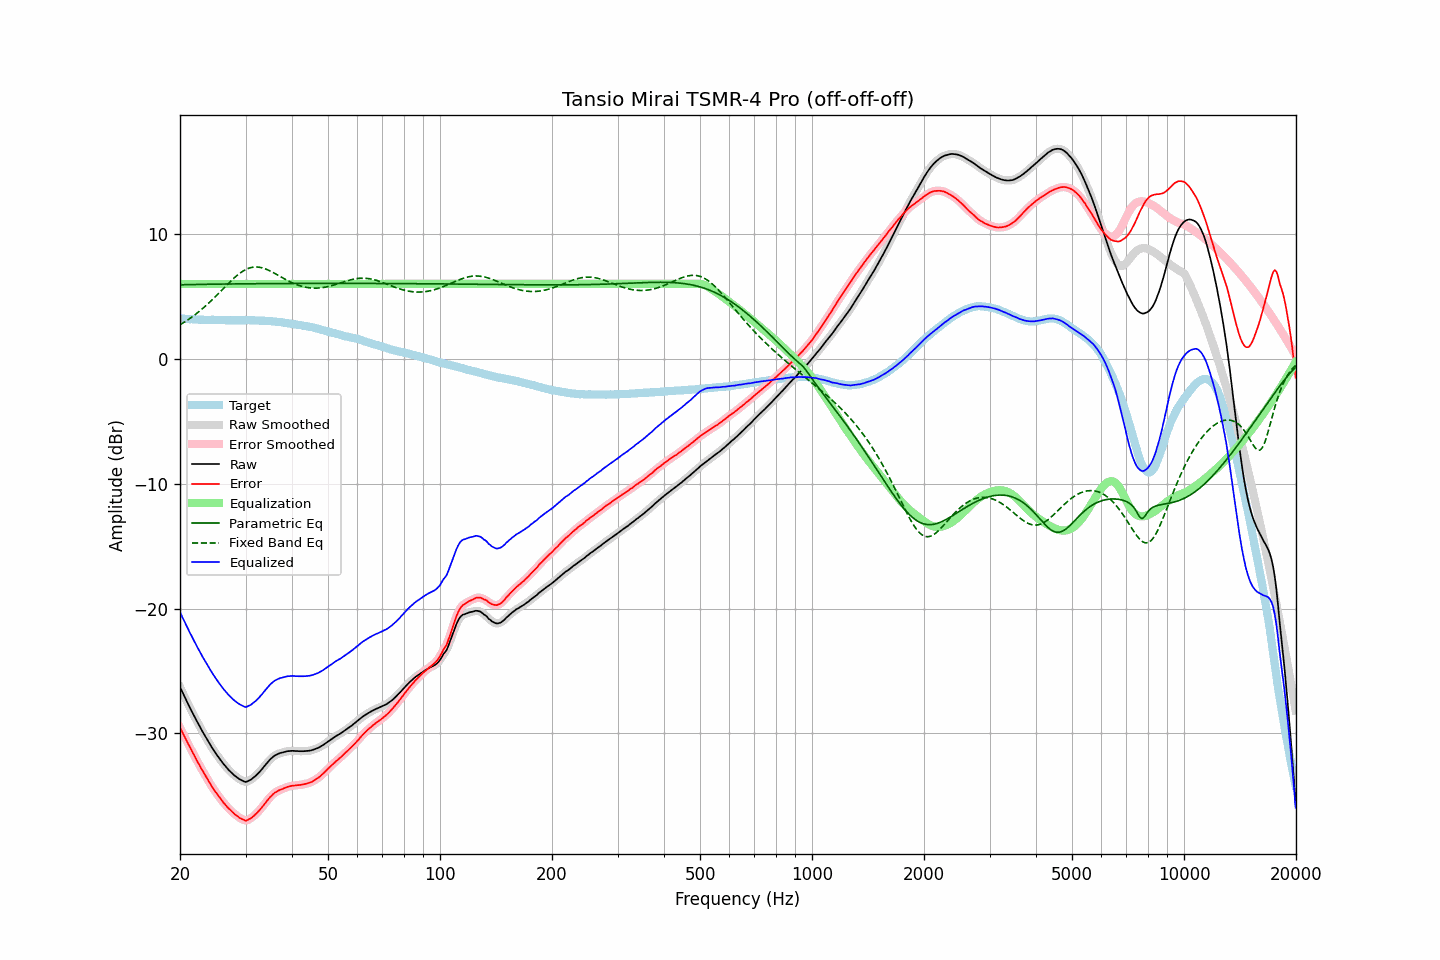

The table this chart was drawn from, first rows:
frequency, raw, error, smoothed, error_smoothed, equalization, parametric_eq, fixed_band_eq, equalized_raw, equalized_smoothed, target
20.00, -26.30, -29.54, -26.30, -29.53, 6.00, 5.93, 2.73, -20.30, -20.30, 3.24
20.20, -26.57, -29.79, -26.57, -29.79, 6.00, 5.93, 2.80, -20.57, -20.57, 3.22
20.40, -26.84, -30.05, -26.84, -30.05, 6.00, 5.94, 2.88, -20.84, -20.84, 3.21
20.61, -27.09, -30.30, -27.10, -30.30, 6.00, 5.94, 2.96, -21.09, -21.10, 3.21
20.81, -27.38, -30.57, -27.37, -30.56, 6.00, 5.94, 3.05, -21.38, -21.37, 3.19
21.02, -27.64, -30.81, -27.64, -30.82, 6.00, 5.94, 3.13, -21.64, -21.64, 3.18
21.23, -27.90, -31.06, -27.90, -31.07, 6.00, 5.95, 3.22, -21.90, -21.90, 3.17
21.44, -28.15, -31.33, -28.15, -31.32, 6.00, 5.95, 3.31, -22.15, -22.15, 3.18
21.66, -28.40, -31.57, -28.41, -31.57, 6.00, 5.95, 3.40, -22.40, -22.41, 3.17
21.87, -28.66, -31.82, -28.66, -31.82, 6.00, 5.95, 3.50, -22.66, -22.66, 3.16
22.09, -28.91, -32.06, -28.91, -32.05, 6.00, 5.96, 3.60, -22.91, -22.91, 3.15
22.31, -29.15, -32.30, -29.15, -32.29, 6.00, 5.96, 3.70, -23.15, -23.15, 3.15
22.54, -29.37, -32.51, -29.38, -32.52, 6.00, 5.96, 3.81, -23.37, -23.38, 3.14
22.76, -29.62, -32.76, -29.62, -32.76, 6.00, 5.96, 3.91, -23.62, -23.62, 3.14
22.99, -29.86, -32.99, -29.85, -32.98, 6.00, 5.97, 4.02, -23.86, -23.85, 3.13
23.22, -30.08, -33.20, -30.08, -33.21, 6.00, 5.97, 4.13, -24.08, -24.08, 3.12
23.45, -30.30, -33.42, -30.30, -33.42, 6.00, 5.97, 4.25, -24.30, -24.30, 3.12
23.69, -30.52, -33.65, -30.52, -33.64, 6.00, 5.97, 4.37, -24.52, -24.52, 3.12
23.92, -30.75, -33.87, -30.74, -33.87, 6.00, 5.97, 4.48, -24.75, -24.74, 3.12
24.16, -30.96, -34.08, -30.96, -34.08, 6.00, 5.98, 4.61, -24.96, -24.96, 3.12
24.40, -31.16, -34.29, -31.16, -34.29, 6.00, 5.98, 4.73, -25.16, -25.16, 3.13
24.65, -31.35, -34.48, -31.36, -34.48, 6.00, 5.98, 4.86, -25.35, -25.36, 3.13
24.89, -31.55, -34.67, -31.55, -34.67, 6.00, 5.98, 4.98, -25.55, -25.55, 3.12
25.14, -31.74, -34.85, -31.74, -34.85, 6.00, 5.98, 5.11, -25.74, -25.74, 3.11
25.39, -31.92, -35.03, -31.92, -35.02, 6.00, 5.99, 5.24, -25.92, -25.92, 3.11
25.65, -32.10, -35.19, -32.10, -35.20, 6.00, 5.99, 5.37, -26.10, -26.10, 3.10
25.91, -32.26, -35.36, -32.27, -35.37, 6.00, 5.99, 5.51, -26.26, -26.27, 3.10
26.16, -32.44, -35.54, -32.43, -35.53, 6.00, 5.99, 5.64, -26.44, -26.43, 3.10
26.43, -32.58, -35.68, -32.59, -35.69, 6.00, 5.99, 5.77, -26.58, -26.59, 3.09
26.69, -32.74, -35.83, -32.74, -35.84, 6.00, 5.99, 5.90, -26.74, -26.74, 3.09
26.96, -32.89, -35.99, -32.88, -35.97, 6.00, 6.00, 6.03, -26.89, -26.88, 3.09
27.23, -33.01, -36.10, -33.02, -36.10, 6.00, 6.00, 6.15, -27.01, -27.02, 3.08
27.50, -33.15, -36.23, -33.15, -36.23, 6.00, 6.00, 6.28, -27.15, -27.15, 3.08
27.77, -33.27, -36.36, -33.27, -36.35, 6.00, 6.00, 6.40, -27.27, -27.27, 3.09
28.05, -33.39, -36.47, -33.38, -36.46, 6.00, 6.00, 6.52, -27.39, -27.38, 3.09
28.33, -33.48, -36.56, -33.48, -36.57, 6.00, 6.00, 6.63, -27.48, -27.48, 3.09
28.62, -33.56, -36.65, -33.57, -36.66, 6.00, 6.00, 6.73, -27.56, -27.57, 3.08
28.90, -33.67, -36.76, -33.66, -36.75, 6.00, 6.01, 6.83, -27.67, -27.66, 3.09
29.19, -33.74, -36.83, -33.74, -36.83, 6.00, 6.01, 6.93, -27.74, -27.74, 3.09
29.48, -33.80, -36.89, -33.81, -36.90, 6.00, 6.01, 7.01, -27.80, -27.81, 3.09
29.78, -33.86, -36.94, -33.86, -36.95, 6.00, 6.01, 7.09, -27.86, -27.86, 3.09
30.08, -33.90, -37.00, -33.87, -36.97, 6.00, 6.01, 7.16, -27.90, -27.87, 3.11
30.38, -33.84, -36.93, -33.85, -36.94, 6.00, 6.01, 7.22, -27.84, -27.85, 3.10
30.68, -33.78, -36.87, -33.79, -36.88, 6.00, 6.01, 7.26, -27.78, -27.79, 3.09
30.99, -33.72, -36.81, -33.71, -36.80, 6.00, 6.01, 7.30, -27.72, -27.71, 3.09
31.30, -33.62, -36.71, -33.62, -36.71, 6.00, 6.02, 7.33, -27.62, -27.62, 3.09
31.61, -33.52, -36.60, -33.52, -36.61, 6.00, 6.02, 7.35, -27.52, -27.52, 3.09
31.93, -33.41, -36.48, -33.41, -36.49, 6.00, 6.02, 7.36, -27.41, -27.41, 3.08
32.24, -33.28, -36.36, -33.29, -36.36, 6.00, 6.02, 7.35, -27.28, -27.29, 3.07
32.57, -33.16, -36.22, -33.16, -36.22, 6.00, 6.02, 7.34, -27.16, -27.16, 3.06
32.89, -33.02, -36.07, -33.01, -36.08, 6.00, 6.02, 7.32, -27.02, -27.01, 3.06
33.22, -32.87, -35.92, -32.86, -35.92, 6.00, 6.02, 7.29, -26.87, -26.86, 3.06
33.55, -32.70, -35.76, -32.71, -35.76, 6.00, 6.02, 7.25, -26.70, -26.71, 3.05
33.89, -32.55, -35.59, -32.55, -35.59, 6.00, 6.02, 7.21, -26.55, -26.55, 3.04
34.23, -32.40, -35.43, -32.39, -35.43, 6.00, 6.02, 7.16, -26.40, -26.39, 3.03
34.57, -32.25, -35.27, -32.24, -35.27, 6.00, 6.03, 7.10, -26.25, -26.24, 3.03
34.92, -32.10, -35.11, -32.10, -35.12, 6.00, 6.03, 7.04, -26.10, -26.10, 3.01
35.27, -31.98, -35.00, -31.97, -34.98, 6.00, 6.03, 6.98, -25.98, -25.97, 3.02
35.62, -31.87, -34.85, -31.86, -34.86, 6.00, 6.03, 6.91, -25.87, -25.86, 2.99
35.97, -31.77, -34.75, -31.78, -34.76, 6.00, 6.03, 6.84, -25.77, -25.78, 2.98
... 635 more rows
